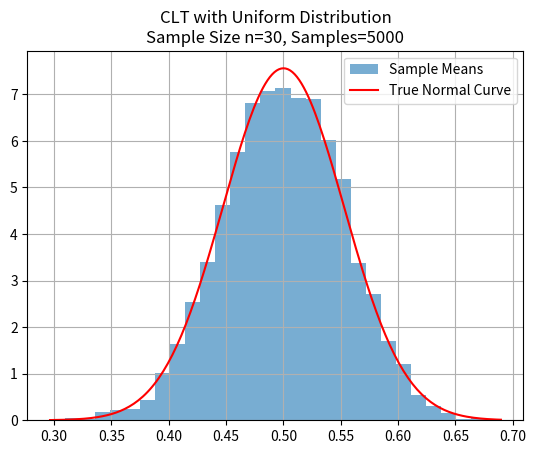
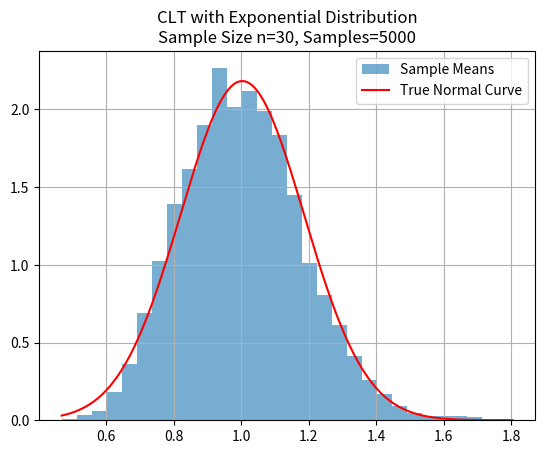
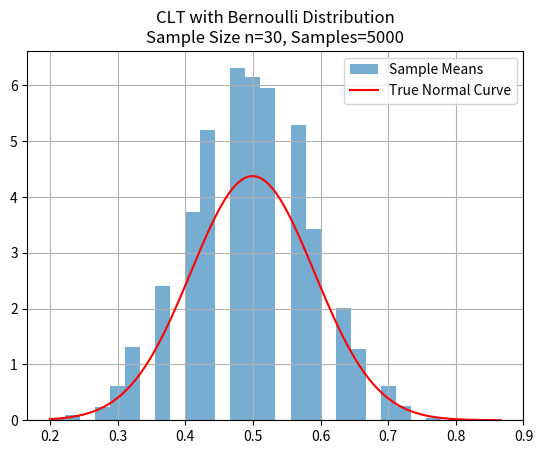

Write Python code to recreate these figures, in order.
import numpy as np
from scipy.stats import norm
import matplotlib.pyplot as plt

def clt_visualization(dist_data, dist_name, sample_size, num_samples):
    sample_means = [np.mean(np.random.choice(dist_data, sample_size)) for _ in range(num_samples)]

    plt.hist(sample_means, bins=30, density=True, alpha=0.6, label="Sample Means")

    # Overlay True Normal Curve ✅
    mu = np.mean(dist_data)
    sigma = np.std(dist_data, ddof=1) / np.sqrt(sample_size)
    x = np.linspace(min(sample_means), max(sample_means), 200)
    plt.plot(x, norm.pdf(x, mu, sigma), 'r-', label="True Normal Curve")

    plt.title(f"CLT with {dist_name} Distribution\nSample Size n={sample_size}, Samples={num_samples}")
    plt.legend()
    plt.grid(True)


def get_distribution(dist_type, size=100000):
    if dist_type == "uniform":
        return np.random.uniform(0, 1, size)
    elif dist_type == "exponential":
        return np.random.exponential(1, size)
    elif dist_type == "bernoulli":
        return np.random.binomial(1, 0.5, size)  # p = 0.5
    elif dist_type == "normal":
        return np.random.normal(0, 1, size)
    else:
        raise ValueError("Unsupported distribution type")


if __name__ == "__main__":
    for dist in ["uniform", "exponential", "bernoulli"]:
        data = get_distribution(dist)
        clt_visualization(data, dist_name=dist.capitalize(),
                          sample_size=30, num_samples=5000)
        plt.savefig(f"clt_{dist}.png")
        plt.show()
